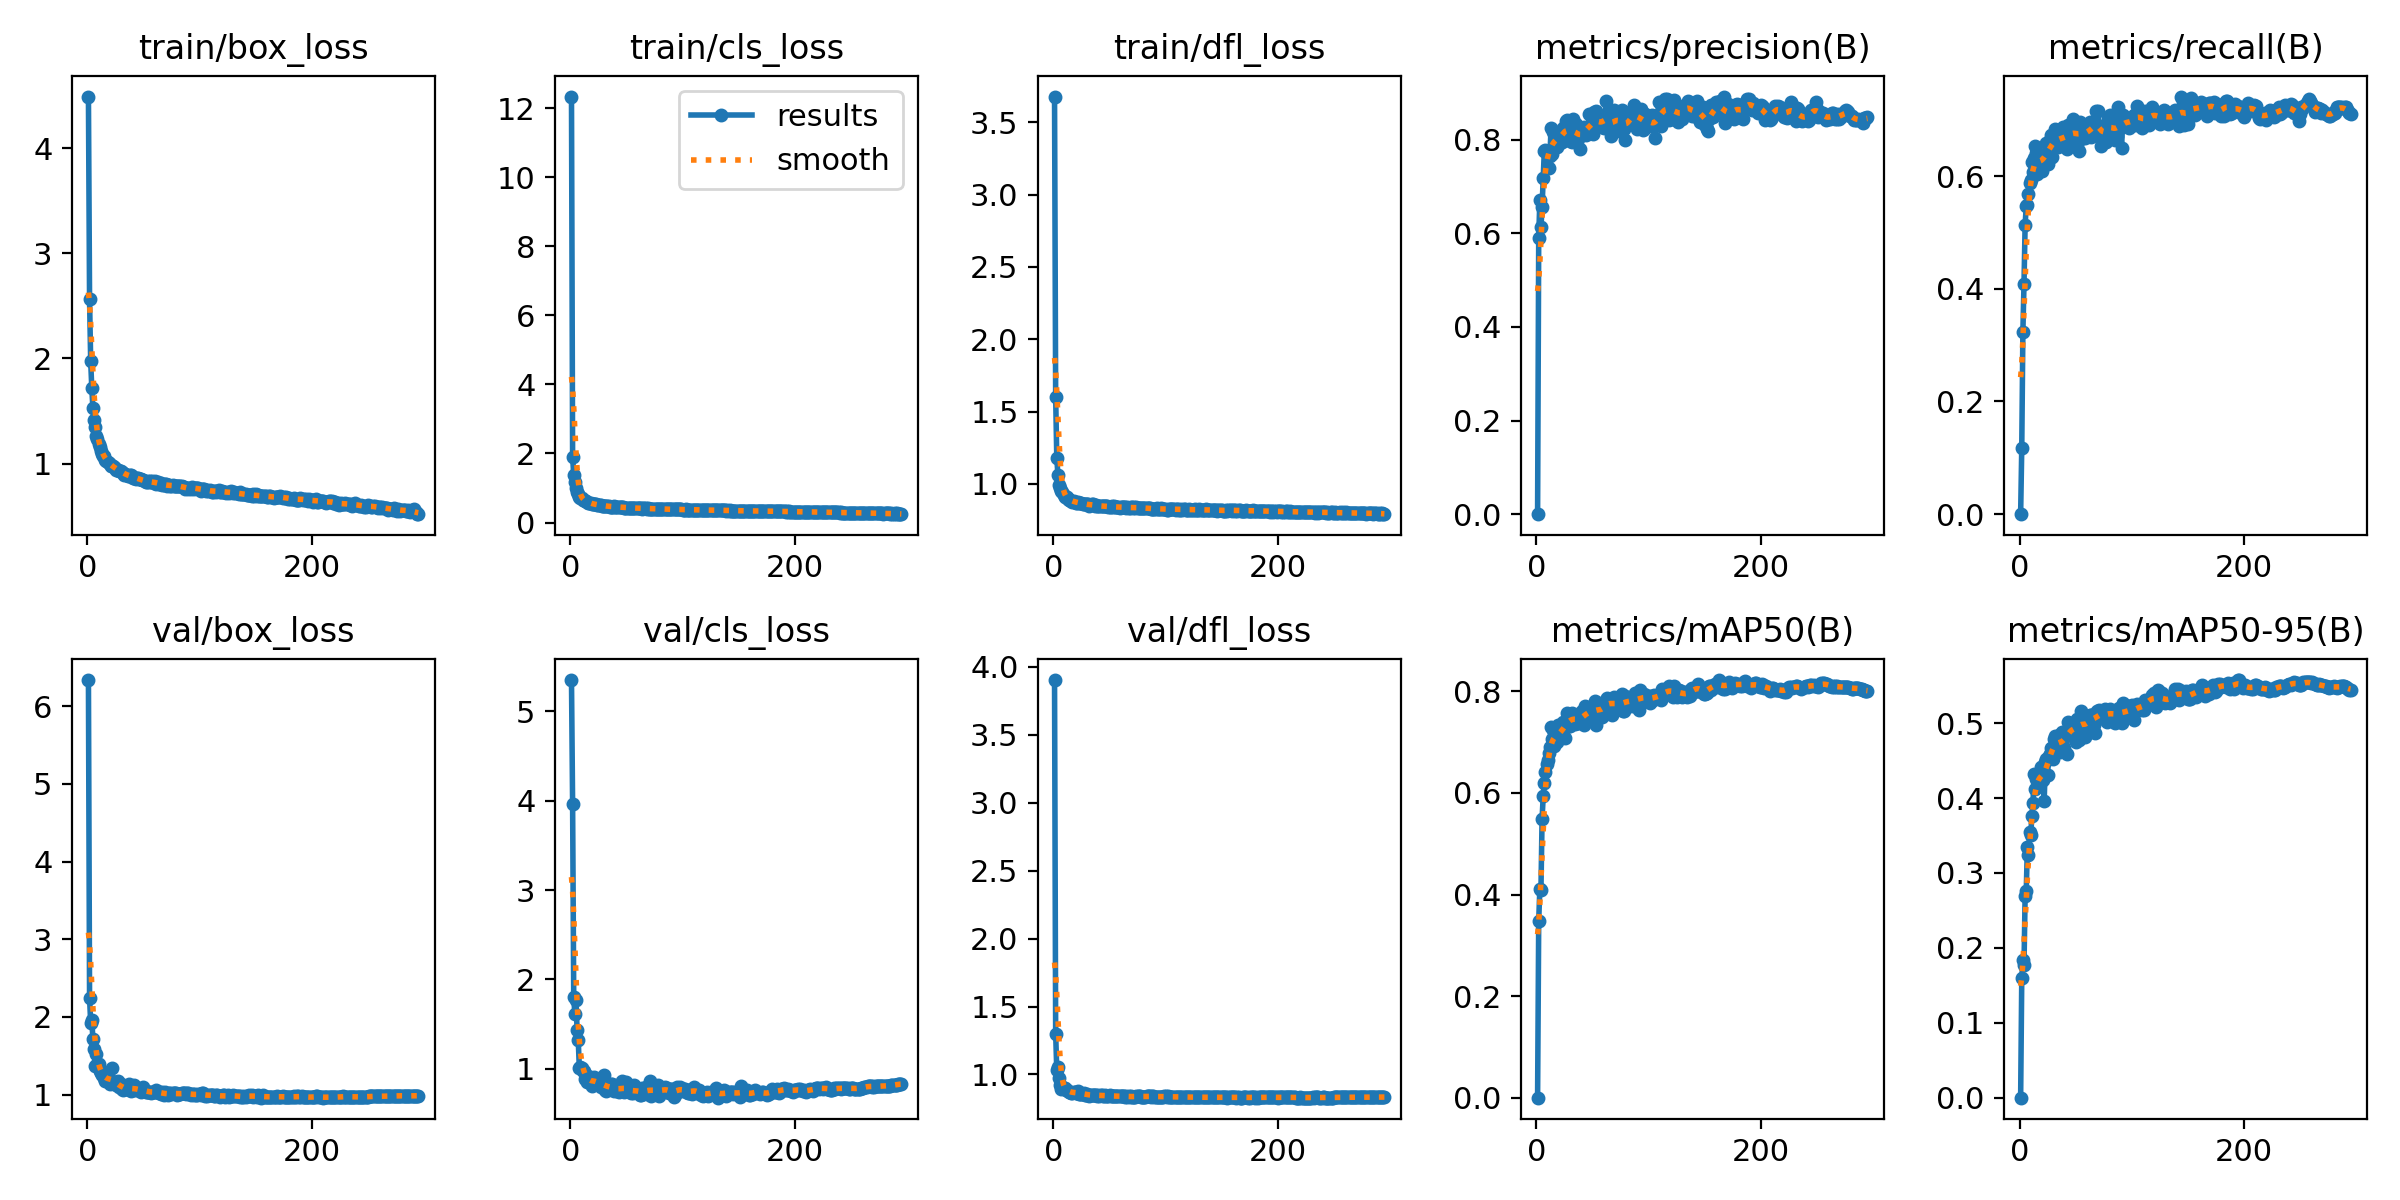

Values plotted in this chart, from the file beside it:
epoch, time, train/box_loss, train/cls_loss, train/dfl_loss, metrics/precision(B), metrics/recall(B), metrics/mAP50(B), metrics/mAP50-95(B), val/box_loss, val/cls_loss, val/dfl_loss, lr/pg0, lr/pg1, lr/pg2
1, 23.03, 4.49, 12.33, 3.679, 0, 0, 0, 0, 6.338, 5.352, 3.903, 0.07067, 0.003259, 0.003259
2, 43.05, 2.561, 1.884, 1.603, 0.5895, 0.118, 0.3486, 0.1597, 2.243, 3.962, 1.299, 0.04064, 0.006571, 0.006571
3, 64.44, 1.974, 1.385, 1.181, 0.6701, 0.3238, 0.4105, 0.1844, 1.924, 1.799, 1.033, 0.0106, 0.00986, 0.00986
4, 86.03, 1.715, 1.173, 1.062, 0.6126, 0.4089, 0.4093, 0.1771, 1.96, 1.616, 1.058, 0.009901, 0.009901, 0.009901
5, 107.7, 1.526, 0.994, 0.9941, 0.6571, 0.514, 0.5488, 0.2698, 1.71, 1.768, 0.9772, 0.009868, 0.009868, 0.009868
6, 129.3, 1.413, 0.8786, 0.9693, 0.7181, 0.5467, 0.5934, 0.2756, 1.584, 1.432, 0.9216, 0.009835, 0.009835, 0.009835
7, 150.9, 1.35, 0.8199, 0.9497, 0.7766, 0.5486, 0.6198, 0.3347, 1.368, 1.326, 0.8916, 0.009802, 0.009802, 0.009802
8, 172.2, 1.267, 0.7427, 0.9418, 0.7773, 0.5687, 0.6416, 0.3236, 1.526, 1.007, 0.91, 0.009769, 0.009769, 0.009769
9, 193.5, 1.237, 0.715, 0.9251, 0.7705, 0.5877, 0.6565, 0.3544, 1.39, 1.022, 0.9004, 0.009736, 0.009736, 0.009736
10, 215.1, 1.186, 0.6969, 0.9089, 0.7764, 0.5924, 0.6651, 0.351, 1.399, 1.004, 0.8975, 0.009703, 0.009703, 0.009703
11, 236.4, 1.16, 0.6598, 0.9058, 0.7401, 0.6244, 0.679, 0.3765, 1.3, 0.9741, 0.8853, 0.00967, 0.00967, 0.00967
12, 257.9, 1.121, 0.6526, 0.9075, 0.7654, 0.6069, 0.69, 0.3935, 1.283, 0.9776, 0.8841, 0.009637, 0.009637, 0.009637
13, 279.3, 1.091, 0.6298, 0.8926, 0.8252, 0.6321, 0.7294, 0.4323, 1.256, 0.8798, 0.8753, 0.009604, 0.009604, 0.009604
14, 300.7, 1.078, 0.6098, 0.8895, 0.77, 0.6531, 0.7062, 0.4121, 1.247, 0.9231, 0.8727, 0.009571, 0.009571, 0.009571
15, 322.1, 1.069, 0.6076, 0.8901, 0.8167, 0.6407, 0.7235, 0.4254, 1.216, 0.8466, 0.8701, 0.009538, 0.009538, 0.009538
16, 343.4, 1.04, 0.5731, 0.879, 0.7857, 0.6033, 0.6918, 0.4251, 1.17, 0.913, 0.8613, 0.009505, 0.009505, 0.009505
17, 364.8, 1.03, 0.5585, 0.8772, 0.8166, 0.6313, 0.7164, 0.429, 1.215, 0.8541, 0.8659, 0.009472, 0.009472, 0.009472
18, 386.1, 1.013, 0.5597, 0.8806, 0.7847, 0.6221, 0.7012, 0.4219, 1.219, 0.8444, 0.8672, 0.009439, 0.009439, 0.009439
19, 407.4, 1.01, 0.5484, 0.8742, 0.8121, 0.6304, 0.7335, 0.4419, 1.201, 0.8082, 0.8691, 0.009406, 0.009406, 0.009406
20, 428.9, 0.9959, 0.5385, 0.87, 0.8026, 0.6092, 0.7122, 0.439, 1.14, 0.8712, 0.8612, 0.009373, 0.009373, 0.009373
21, 450.2, 0.9806, 0.5327, 0.8689, 0.7923, 0.6303, 0.7109, 0.4242, 1.171, 0.9099, 0.8663, 0.00934, 0.00934, 0.00934
22, 471.5, 0.9749, 0.5238, 0.8767, 0.8067, 0.6382, 0.7226, 0.3961, 1.345, 0.8849, 0.8803, 0.009307, 0.009307, 0.009307
23, 493, 0.9749, 0.5225, 0.8703, 0.7955, 0.6354, 0.7183, 0.4487, 1.16, 0.855, 0.859, 0.009274, 0.009274, 0.009274
24, 514.3, 0.9657, 0.5124, 0.8663, 0.8245, 0.6583, 0.7392, 0.4521, 1.164, 0.8364, 0.8589, 0.009241, 0.009241, 0.009241
25, 535.7, 0.9595, 0.5182, 0.8662, 0.8094, 0.6216, 0.7084, 0.4312, 1.137, 0.8301, 0.853, 0.009208, 0.009208, 0.009208
26, 557.2, 0.9444, 0.505, 0.8598, 0.8403, 0.6296, 0.7359, 0.4559, 1.123, 0.8607, 0.8542, 0.009175, 0.009175, 0.009175
27, 578.5, 0.9433, 0.501, 0.8624, 0.8423, 0.6632, 0.758, 0.4583, 1.177, 0.7982, 0.8621, 0.009142, 0.009142, 0.009142
28, 599.8, 0.9312, 0.4929, 0.8616, 0.8229, 0.6729, 0.7473, 0.4673, 1.098, 0.8065, 0.8505, 0.009109, 0.009109, 0.009109
29, 621.1, 0.9323, 0.4899, 0.8585, 0.8059, 0.6331, 0.7324, 0.4664, 1.115, 0.8387, 0.8514, 0.009076, 0.009076, 0.009076
30, 642.6, 0.9299, 0.4868, 0.8579, 0.7976, 0.6659, 0.7322, 0.4515, 1.142, 0.928, 0.8587, 0.009043, 0.009043, 0.009043
31, 663.9, 0.9247, 0.4882, 0.8613, 0.8216, 0.6594, 0.7454, 0.4787, 1.075, 0.7625, 0.8478, 0.00901, 0.00901, 0.00901
32, 685.1, 0.916, 0.4743, 0.8492, 0.7955, 0.6832, 0.7569, 0.4834, 1.055, 0.747, 0.8425, 0.008977, 0.008977, 0.008977
33, 706.6, 0.8952, 0.4745, 0.8534, 0.8449, 0.6656, 0.7544, 0.4784, 1.088, 0.8046, 0.8501, 0.008944, 0.008944, 0.008944
34, 727.9, 0.9013, 0.4736, 0.8571, 0.8149, 0.6509, 0.7366, 0.468, 1.075, 0.7941, 0.8475, 0.008911, 0.008911, 0.008911
35, 749.2, 0.8913, 0.4582, 0.8577, 0.8334, 0.6661, 0.7544, 0.4842, 1.074, 0.779, 0.8464, 0.008878, 0.008878, 0.008878
36, 770.6, 0.8792, 0.4611, 0.8559, 0.8145, 0.6634, 0.7374, 0.4609, 1.094, 0.8231, 0.8488, 0.008845, 0.008845, 0.008845
37, 791.9, 0.8839, 0.4627, 0.8501, 0.8017, 0.6706, 0.7381, 0.4625, 1.13, 0.8326, 0.8512, 0.008812, 0.008812, 0.008812
38, 813.2, 0.8886, 0.4598, 0.8508, 0.807, 0.66, 0.7486, 0.4876, 1.055, 0.7655, 0.8457, 0.008779, 0.008779, 0.008779
39, 834.7, 0.8931, 0.4657, 0.848, 0.7808, 0.6879, 0.7404, 0.4824, 1.043, 0.752, 0.8419, 0.008746, 0.008746, 0.008746
40, 856, 0.887, 0.464, 0.8458, 0.8145, 0.6561, 0.7422, 0.4673, 1.096, 0.7825, 0.8507, 0.008713, 0.008713, 0.008713
41, 877.3, 0.8672, 0.4484, 0.847, 0.8195, 0.6742, 0.7606, 0.49, 1.063, 0.8071, 0.8442, 0.00868, 0.00868, 0.00868
42, 898.6, 0.8637, 0.4467, 0.848, 0.828, 0.6484, 0.7335, 0.4583, 1.126, 0.7538, 0.8516, 0.008647, 0.008647, 0.008647
43, 920, 0.8565, 0.4472, 0.8444, 0.8184, 0.6914, 0.7704, 0.5016, 1.057, 0.7383, 0.8466, 0.008614, 0.008614, 0.008614
44, 941.3, 0.865, 0.4463, 0.8453, 0.8101, 0.6743, 0.749, 0.4844, 1.077, 0.7646, 0.8429, 0.008581, 0.008581, 0.008581
45, 962.6, 0.8625, 0.4454, 0.8479, 0.8186, 0.6712, 0.7606, 0.4918, 1.069, 0.7715, 0.8435, 0.008548, 0.008548, 0.008548
46, 984, 0.8524, 0.4365, 0.8497, 0.8208, 0.6613, 0.752, 0.4903, 1.062, 0.8639, 0.8461, 0.008515, 0.008515, 0.008515
47, 1005, 0.851, 0.4356, 0.845, 0.8542, 0.6746, 0.7646, 0.4953, 1.047, 0.755, 0.8398, 0.008482, 0.008482, 0.008482
48, 1027, 0.8521, 0.4324, 0.8465, 0.8189, 0.7007, 0.7655, 0.4999, 1.032, 0.7344, 0.8406, 0.008449, 0.008449, 0.008449
49, 1048, 0.8406, 0.4312, 0.8388, 0.8314, 0.6849, 0.7595, 0.4894, 1.064, 0.7709, 0.8442, 0.008416, 0.008416, 0.008416
50, 1070, 0.8445, 0.4298, 0.8374, 0.8126, 0.6667, 0.745, 0.4748, 1.093, 0.8497, 0.8479, 0.008383, 0.008383, 0.008383
51, 1091, 0.835, 0.4241, 0.8411, 0.8591, 0.656, 0.7711, 0.5059, 1.045, 0.7866, 0.8388, 0.00835, 0.00835, 0.00835
52, 1112, 0.8304, 0.4293, 0.8433, 0.8431, 0.6939, 0.7808, 0.5042, 1.037, 0.7567, 0.8398, 0.008317, 0.008317, 0.008317
53, 1134, 0.826, 0.4225, 0.8406, 0.862, 0.6443, 0.7329, 0.477, 1.033, 0.7407, 0.8425, 0.008284, 0.008284, 0.008284
54, 1155, 0.8322, 0.4244, 0.8434, 0.8287, 0.6966, 0.7676, 0.4997, 1.037, 0.7234, 0.8404, 0.008251, 0.008251, 0.008251
55, 1177, 0.8224, 0.4187, 0.841, 0.8391, 0.6809, 0.7766, 0.5163, 1.03, 0.7377, 0.84, 0.008218, 0.008218, 0.008218
56, 1198, 0.8346, 0.4225, 0.8407, 0.8321, 0.6779, 0.7718, 0.5028, 1.029, 0.7309, 0.8394, 0.008185, 0.008185, 0.008185
57, 1219, 0.8286, 0.4241, 0.838, 0.842, 0.6672, 0.7617, 0.5031, 1.023, 0.8217, 0.8385, 0.008152, 0.008152, 0.008152
58, 1241, 0.831, 0.4135, 0.839, 0.827, 0.6682, 0.7494, 0.4809, 1.037, 0.7492, 0.8433, 0.008119, 0.008119, 0.008119
59, 1262, 0.8206, 0.4186, 0.8352, 0.8356, 0.6867, 0.7632, 0.4953, 1.03, 0.7382, 0.8394, 0.008086, 0.008086, 0.008086
60, 1284, 0.832, 0.4209, 0.8396, 0.8244, 0.6723, 0.7635, 0.4944, 1.032, 0.7549, 0.839, 0.008053, 0.008053, 0.008053
... 235 more rows
